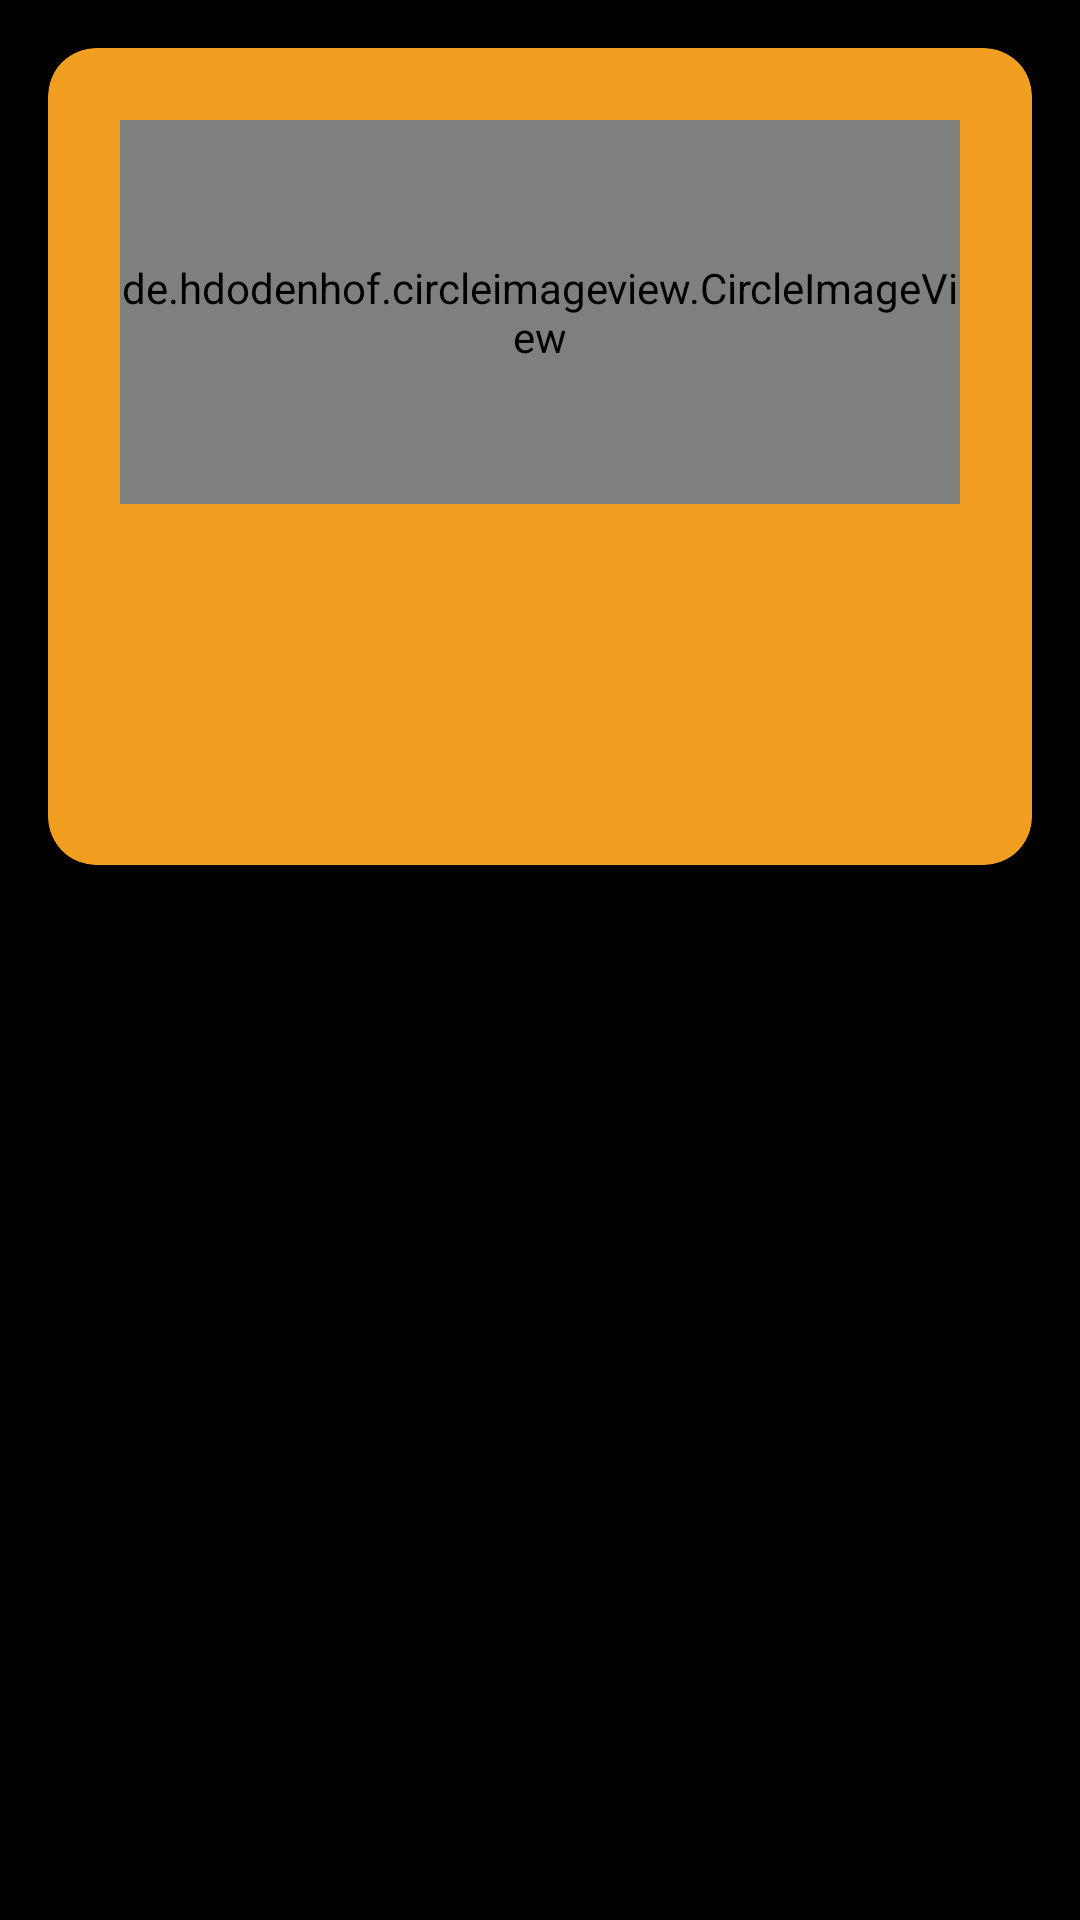

Here is an Android app screen rendered from its layout file. Give the layout XML and the strings, colors and styles it references.
<!-- AndroidManifest.xml: application theme Theme.Tappze -->
<!-- res/layout/fragment_profile.xml -->
<?xml version="1.0" encoding="utf-8"?>
<ScrollView xmlns:android="http://schemas.android.com/apk/res/android"
    xmlns:app="http://schemas.android.com/apk/res-auto"
    xmlns:tools="http://schemas.android.com/tools"
    android:layout_width="match_parent"
    android:layout_height="match_parent"
    android:background="@color/black"
    android:fillViewport="true"
    tools:context=".ui.profile.ProfileFragment">

    <androidx.constraintlayout.widget.ConstraintLayout
        android:layout_width="match_parent"
        android:layout_height="wrap_content">

        <com.google.android.material.progressindicator.CircularProgressIndicator
            android:id="@+id/progress_indicator"
            android:layout_width="wrap_content"
            android:layout_height="wrap_content"
            android:indeterminate="true"
            android:visibility="gone"
            app:layout_constraintBottom_toBottomOf="parent"
            app:layout_constraintEnd_toEndOf="parent"
            app:layout_constraintStart_toStartOf="parent"
            app:layout_constraintTop_toTopOf="parent" />

        <com.google.android.material.card.MaterialCardView
            android:id="@+id/materialCardView"
            android:layout_width="match_parent"
            android:layout_height="wrap_content"
            android:layout_marginStart="16dp"
            android:layout_marginTop="16dp"
            android:layout_marginEnd="16dp"
            android:backgroundTint="@color/accent"
            app:cardCornerRadius="16dp"
            app:layout_constraintEnd_toEndOf="parent"
            app:layout_constraintStart_toStartOf="parent"
            app:layout_constraintTop_toTopOf="parent">

            <androidx.appcompat.widget.LinearLayoutCompat
                android:layout_width="match_parent"
                android:layout_height="wrap_content"
                android:orientation="vertical">

                <de.hdodenhof.circleimageview.CircleImageView
                    android:id="@+id/profile_image"
                    android:layout_width="match_parent"
                    android:layout_height="128dp"
                    android:layout_margin="24dp"
                    android:src="@drawable/ic_baseline_account_circle_24"
                    app:civ_border_color="#FF000000"
                    app:civ_border_width="2dp" />

                <TextView
                    android:id="@+id/tv_fullname"
                    android:layout_width="match_parent"
                    android:layout_height="wrap_content"
                    android:text=""
                    android:textAlignment="center"
                    android:textColor="@color/black"
                    android:textSize="24sp" />

                <ImageButton
                    android:id="@+id/btn_edit_profile"
                    android:layout_width="48dp"
                    android:layout_height="48dp"
                    android:layout_gravity="end"
                    android:layout_marginEnd="16dp"
                    android:layout_marginBottom="16dp"
                    android:background="@drawable/ic_baseline_manage_accounts_24"
                    android:contentDescription="@string/profile_settings" />

            </androidx.appcompat.widget.LinearLayoutCompat>
        </com.google.android.material.card.MaterialCardView>

        <androidx.recyclerview.widget.RecyclerView
            android:id="@+id/rv_profilelinks"
            android:layout_width="match_parent"
            android:layout_height="0dp"
            android:layout_margin="8dp"
            app:layoutManager="androidx.recyclerview.widget.GridLayoutManager"
            app:layout_constraintBottom_toBottomOf="parent"
            app:layout_constraintEnd_toEndOf="parent"
            app:layout_constraintStart_toStartOf="parent"
            app:layout_constraintTop_toBottomOf="@+id/materialCardView"
            app:spanCount="3"
            tools:listitem="@layout/grid_item" />

    </androidx.constraintlayout.widget.ConstraintLayout>
</ScrollView>
<!-- res/layout/grid_item.xml (included above) -->
<?xml version="1.0" encoding="utf-8"?>
<androidx.cardview.widget.CardView xmlns:android="http://schemas.android.com/apk/res/android"
    xmlns:tools="http://schemas.android.com/tools"
    android:layout_width="wrap_content"
    android:layout_height="wrap_content"
    android:backgroundTint="@color/black">

    <LinearLayout
        android:layout_width="match_parent"
        android:layout_height="match_parent"
        android:layout_marginStart="16dp"
        android:layout_marginTop="16dp"
        android:layout_marginEnd="16dp"
        android:orientation="vertical"
        tools:ignore="UseCompoundDrawables">

        <ImageView
            android:id="@+id/iv_app_icon"
            android:layout_width="72dp"
            android:layout_height="72dp"
            android:layout_gravity="center"
            android:contentDescription="@string/icon"
            tools:srcCompat="@tools:sample/avatars" />

        <TextView
            android:id="@+id/tv_app_name"
            android:layout_width="wrap_content"
            android:layout_height="wrap_content"
            android:layout_gravity="center"
            android:layout_marginTop="8dp"
            tools:text="@tools:sample/first_names"
            android:textColor="@color/white"
            android:textSize="18sp" />

    </LinearLayout>

</androidx.cardview.widget.CardView>
<!-- resources referenced by this layout -->
<resources>
  <color name="accent">#F19E21</color>
  <color name="black">#FF000000</color>
  <color name="white">#FFFFFFFF</color>
  <string name="icon">icon</string>
  <string name="profile_settings">profile settings</string>
  <style name="Theme.Tappze" parent="Theme.MaterialComponents.DayNight.NoActionBar">
          
          <item name="colorPrimary">@color/black</item>
          <item name="colorPrimaryVariant">@color/purple_700</item>
          <item name="colorOnPrimary">@color/accent</item>
          
          <item name="colorSecondary">@color/accent</item>
          <item name="colorSecondaryVariant">@color/teal_700</item>
          <item name="colorOnSecondary">@color/black</item>
          
          <item name="android:statusBarColor">@color/accent2</item>
          
          <item name="bottomSheetDialogTheme">@style/ModalBottomSheetDialog</item>
          <item name="android:windowIsTranslucent">true</item>
          <item name="android:windowBackground">@android:color/transparent</item>
          <item name="android:windowContentOverlay">@null</item>
          <item name="android:windowNoTitle">true</item>
          <item name="android:windowIsFloating">true</item>
          <item name="android:backgroundDimEnabled">false</item>
      </style>
  <color name="purple_700">#FF3700B3</color>
  <color name="teal_700">#FF018786</color>
  <color name="accent2">#e3fc02</color>
  <style name="ModalBottomSheetDialog" parent="ThemeOverlay.MaterialComponents.BottomSheetDialog">
          <item name="bottomSheetStyle">@style/ModalBottomSheet</item>
      </style>
  <style name="ModalBottomSheet" parent="Widget.MaterialComponents.BottomSheet.Modal">
          
      </style>
</resources>
